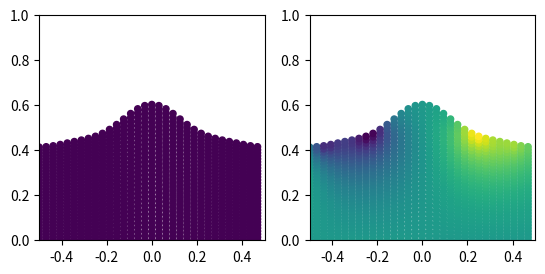

The matplotlib source for this figure:
#!/usr/bin/env python

from mpl_toolkits.mplot3d import Axes3D  # noqa: F401 unused import

import numpy as np
import scipy
import scipy.interpolate
import scipy.sparse as sp
import scipy.sparse.linalg
import matplotlib.pyplot as plt

def report(re, n="residual"):
    re = re.flatten()
    nr = np.linalg.norm
    l = len(re)
    print("{:}: L1: {:}, L2: {:}, Linf: {:}".format(
        n, nr(re, ord=1) / l, nr(re, ord=2) / (l**0.5), nr(re, ord=np.inf)))



# xx,yy: functions of uu,vv
def CalcJp(xx, yy):
    Jxu = np.roll(xx, -1, axis=1) - xx
    Jxv = np.roll(xx, -1, axis=0) - xx
    Jyu = np.roll(yy, -1, axis=1) - yy
    Jyv = np.roll(yy, -1, axis=0) - yy
    Jxu[:,-1] = Jxu[:,-2]
    Jyu[:,-1] = Jyu[:,-2]
    Jxv[-1,:] = Jxv[-2,:]
    Jyv[-1,:] = Jyv[-2,:]
    return np.array([[Jxu, Jyu], [Jxv, Jyv]])

def CalcJm(xx, yy):
    Jxu = xx - np.roll(xx, 1, axis=1)
    Jxv = xx - np.roll(xx, 1, axis=0)
    Jyu = yy - np.roll(yy, 1, axis=1)
    Jyv = yy - np.roll(yy, 1, axis=0)
    Jxu[:,0] = Jxu[:,1]
    Jyu[:,0] = Jyu[:,1]
    Jxv[0,:] = Jxv[1,:]
    Jyv[0,:] = Jyv[1,:]
    return np.array([[Jxu, Jyu], [Jxv, Jyv]])

# xx,yy: functions of uu,vv
def CalcI(J):
    return np.linalg.inv(J.T).T

def CalcDp(s, Ip):
    I=Ip
    su = (np.roll(s, -1, axis=1) - s)
    sv = (np.roll(s, -1, axis=0) - s)
    su[:,-1] = su[:,-2]
    sv[-1,:] = sv[-2,:]
    return I[0,0]*su+I[0,1]*sv, I[1,0]*su+I[1,1]*sv

def CalcDm(s, Im):
    I=Im
    su = (s - np.roll(s, 1, axis=1))
    sv = (s - np.roll(s, 1, axis=0))
    su[:,0] = su[:,1]
    sv[0,:] = sv[1,:]
    return I[0,0]*su+I[0,1]*sv, I[1,0]*su+I[1,1]*sv

def CalcDc(s, Im, Ip):
    mu,mv = CalcDm(s, Im)
    pu,pv = CalcDp(s, Ip)
    return (mu+pu)*0.5, (mv+pv)*0.5


def CalcQDc(s):
    I=Im
    su = (np.roll(s, -1, axis=1) - np.roll(s, 1, axis=1)) * 0.5
    sv = (np.roll(s, -1, axis=0) - np.roll(s, 1, axis=0)) * 0.5
    su[:,0] = su[:,1]
    sv[0,:] = sv[1,:]
    su[:,-1] = su[:,-2]
    sv[-1,:] = sv[-2,:]
    return su, sv

def CalcDD(s, Im, Ip):
    su,sv = CalcDp(s, Ip)
    suu,suv = CalcDm(su, Im)
    svu,svv = CalcDm(sv, Im)
    return suu,(suv+svu)*0.5,svv

def Lapl(s, Im, Ip):
    suu,suv,svv = CalcDD(s, Im, Ip)
    return suu + svv

# solve Posson equation
# U: ds/dx=U*nx
def pois(f, Im, Ip, Jm, Jp, U, itmax=10000, tol=1e-5, relax=0.3):
    # indexing: u[y,x]
    s = np.zeros_like(f)
    it = 0
    r = tol + 1.
    itm = 0
    while r > tol and it < itmax:
        sm = s
        k = relax
        Imd = Im[0,0]*Im[1,1] - Im[1,0]*Im[0,1]
        Ipd = Ip[0,0]*Ip[1,1] - Ip[1,0]*Ip[0,1]
        Id = (Imd + Ipd) * 0.5
        d = (Lapl(s, Im, Ip) - f) / Id / 4
        s = sm + k * d
        # derivative in u
        su = CalcQDc(s)[0][-1,:]

        I = (Im + Ip) * 0.5
        J = (Jm + Jp) * 0.5
        # tangent to boundary
        tx = J[0,0][-1,:]
        ty = J[0,1][-1,:]
        # outer normal to boundary
        nx = -ty
        ny = tx
        nn = (nx**2 + ny**2)**0.5
        nx /= nn
        ny /= nn

        # derivative in v
        sv = (U*nx - (I[0,0][-1,:]*nx+I[0,1][-1,:]*ny)*su) /  \
             (I[1,0][-1,:]*nx+I[1,1][-1,:]*ny)

        s[0,:] = s[1,:]
        s[-1,:] = s[-2,:] + sv
        # center at zero
        s -= s.max()
        r = ((s - sm)**2).mean()**0.5
        # report
        if it >= itm + 100:
            print("i={:06d}, r={:.5e}".format(it, r))
            itm = it
        it += 1
    return s

def eta(x):
    e = eps
    c = cos
    return (e*c(2*pi*x) + 0.5*e**2*c(4*pi*x) + 3./8.*e**3*c(6*pi*x)) / (2*pi)

eps = 0.55
nx = 32

# range
# x=[-0.5,0.5], y=[0,1]
# x=i*hx-0.5, y=j*hx

yc = 0.5
U = 1      # wave velocity
hx = 1. / nx
pi = np.pi
cos = np.cos

x = hx*0.5 + np.linspace(-0.5, 0.5, nx, endpoint=False)
u = np.linspace(0, 1, nx, endpoint=False)
v = np.linspace(0, 1, nx, endpoint=False)

ywave = yc + eta(x)

uu,vv = np.meshgrid(u,v)

xx = uu - 0.5
yy = vv * (yc + eta(xx))

if 0:
    a = pi*0.125
    sa = np.sin(a)
    ca = np.cos(a)
    xx = (uu*ca + -vv*sa)*0.5
    yy = (uu*sa + vv*ca)*0.5

f = xx*0

Jp = CalcJp(xx, yy)
Jm = CalcJm(xx, yy)
Im = CalcI(Jm)
Ip = CalcI(Jp)

s = pois(f, Im, Ip, Jm, Jp, U)

s = CalcDc(s, Im, Ip)[1]

#fig,ax = plt.figure()
fig,(ax1,ax2) = plt.subplots(1,2)

if 0:
    ax = fig.gca(projection='3d')
    surf = ax.plot_surface(xx, yy, s, linewidth=0, antialiased=False)
else:
    ax = fig.gca()
    #ax1.plot(x, ywave)
    ax1.scatter(xx, yy, c=f, s=20)
    ax1.set_xlim(-0.5, 0.5)
    ax1.set_ylim(0, 1)
    ax1.set_aspect('equal')

    ax2.scatter(xx, yy, c=s, s=20)
    ax2.set_xlim(-0.5, 0.5)
    ax2.set_ylim(0, 1)
    ax2.set_aspect('equal')


plt.savefig('a.pdf')
